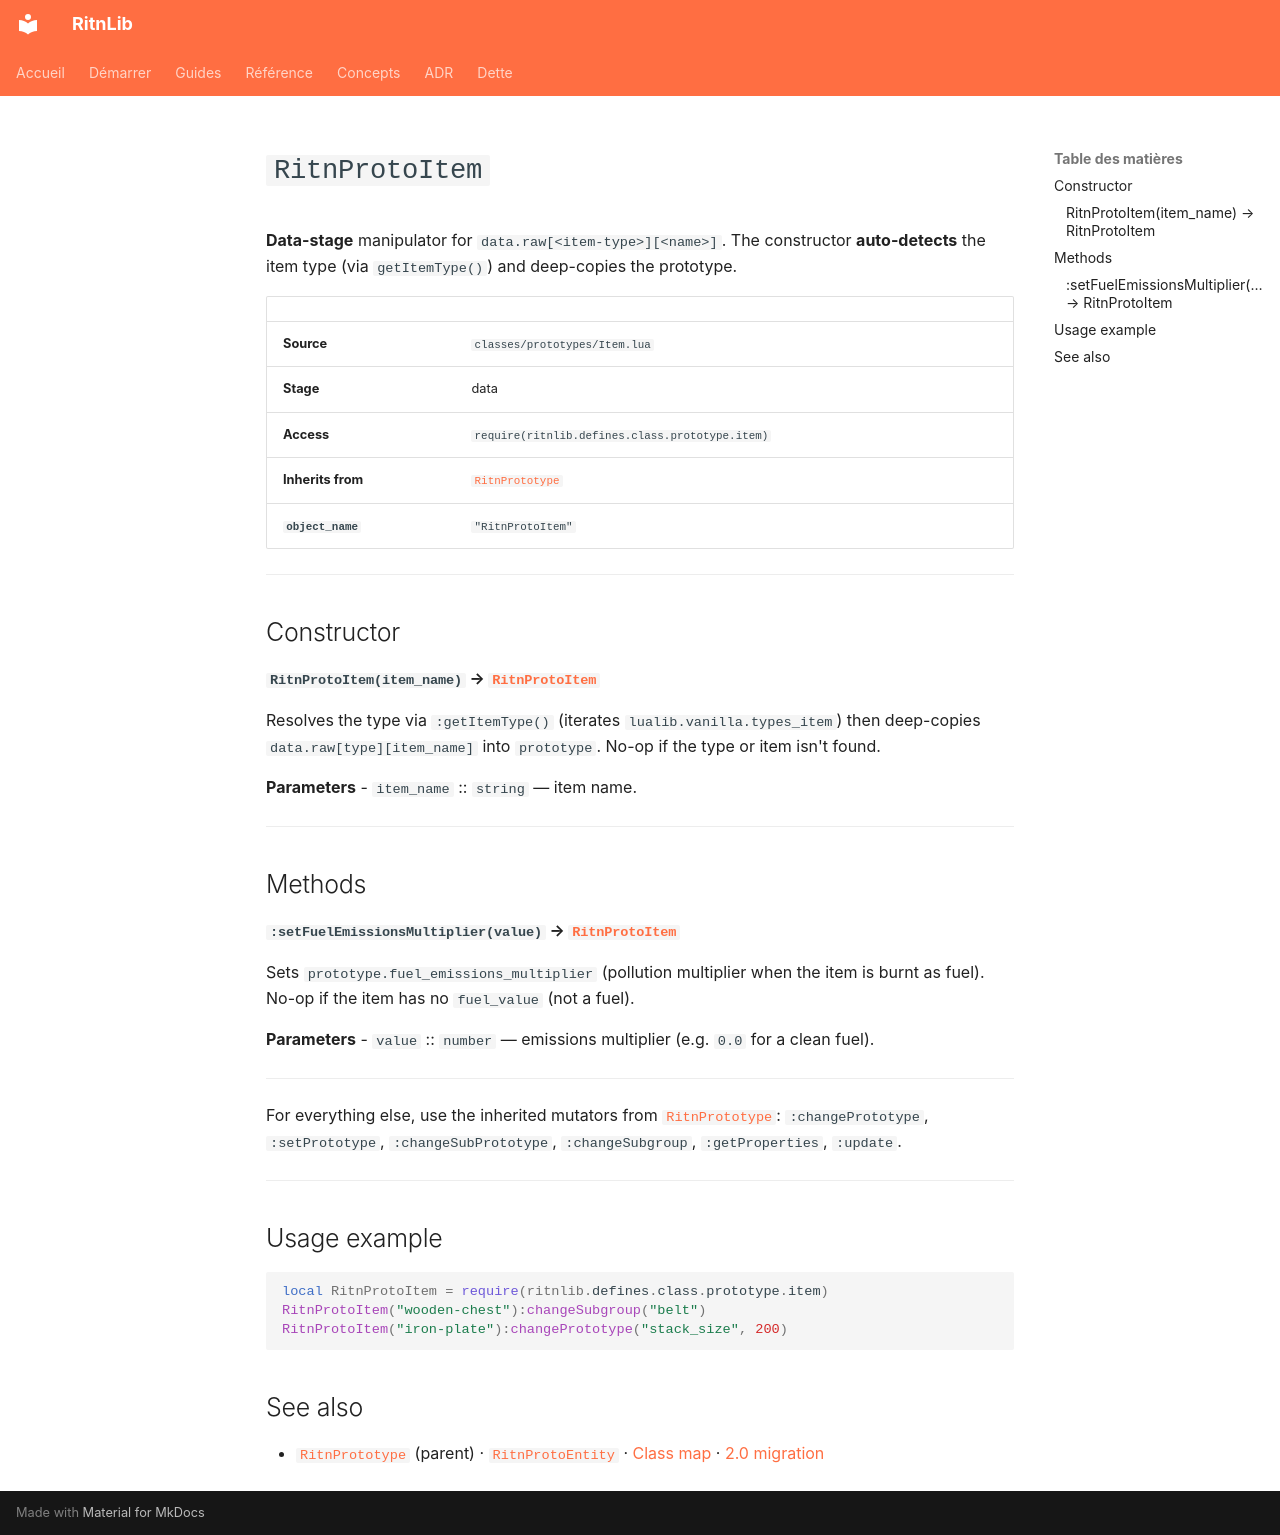

repository: RitnDev/RitnLib · page: reference/prototype/RitnProtoItem.en/index.html · generator: mkdocs

---
title: RitnProtoItem
type: reference
lang: en
---

# `RitnProtoItem`


**Data-stage** manipulator for `data.raw[<item-type>][<name>]`. The constructor **auto-detects** the item type (via `getItemType()`) and deep-copies the prototype.

| | |
|---|---|
| **Source** | `classes/prototypes/Item.lua` |
| **Stage** | data |
| **Access** | `require(ritnlib.defines.class.prototype.item)` |
| **Inherits from** | [`RitnPrototype`](RitnPrototype.md) |
| **`object_name`** | `"RitnProtoItem"` |

---

## Constructor

#### `RitnProtoItem(item_name)` → [`RitnProtoItem`](RitnProtoItem.md)

Resolves the type via `:getItemType()` (iterates `lualib.vanilla.types_item`) then deep-copies `data.raw[type][item_name]` into `prototype`. No-op if the type or item isn't found.

**Parameters**
- `item_name` :: `string` — item name.

---

## Methods

#### `:setFuelEmissionsMultiplier(value)` → [`RitnProtoItem`](RitnProtoItem.md)
Sets `prototype.fuel_emissions_multiplier` (pollution multiplier when the item is burnt as fuel). No-op if the item has no `fuel_value` (not a fuel).

**Parameters**
- `value` :: `number` — emissions multiplier (e.g. `0.0` for a clean fuel).

---

For everything else, use the inherited mutators from [`RitnPrototype`](RitnPrototype.md): `:changePrototype`, `:setPrototype`, `:changeSubPrototype`, `:changeSubgroup`, `:getProperties`, `:update`.

---

## Usage example

```lua
local RitnProtoItem = require(ritnlib.defines.class.prototype.item)
RitnProtoItem("wooden-chest"):changeSubgroup("belt")
RitnProtoItem("iron-plate"):changePrototype("stack_size", 200)
```

## See also

- [`RitnPrototype`](RitnPrototype.md) (parent) · [`RitnProtoEntity`](RitnProtoEntity.md) · [Class map](../overview.md) · [2.0 migration](../../migration-2.0.md)
